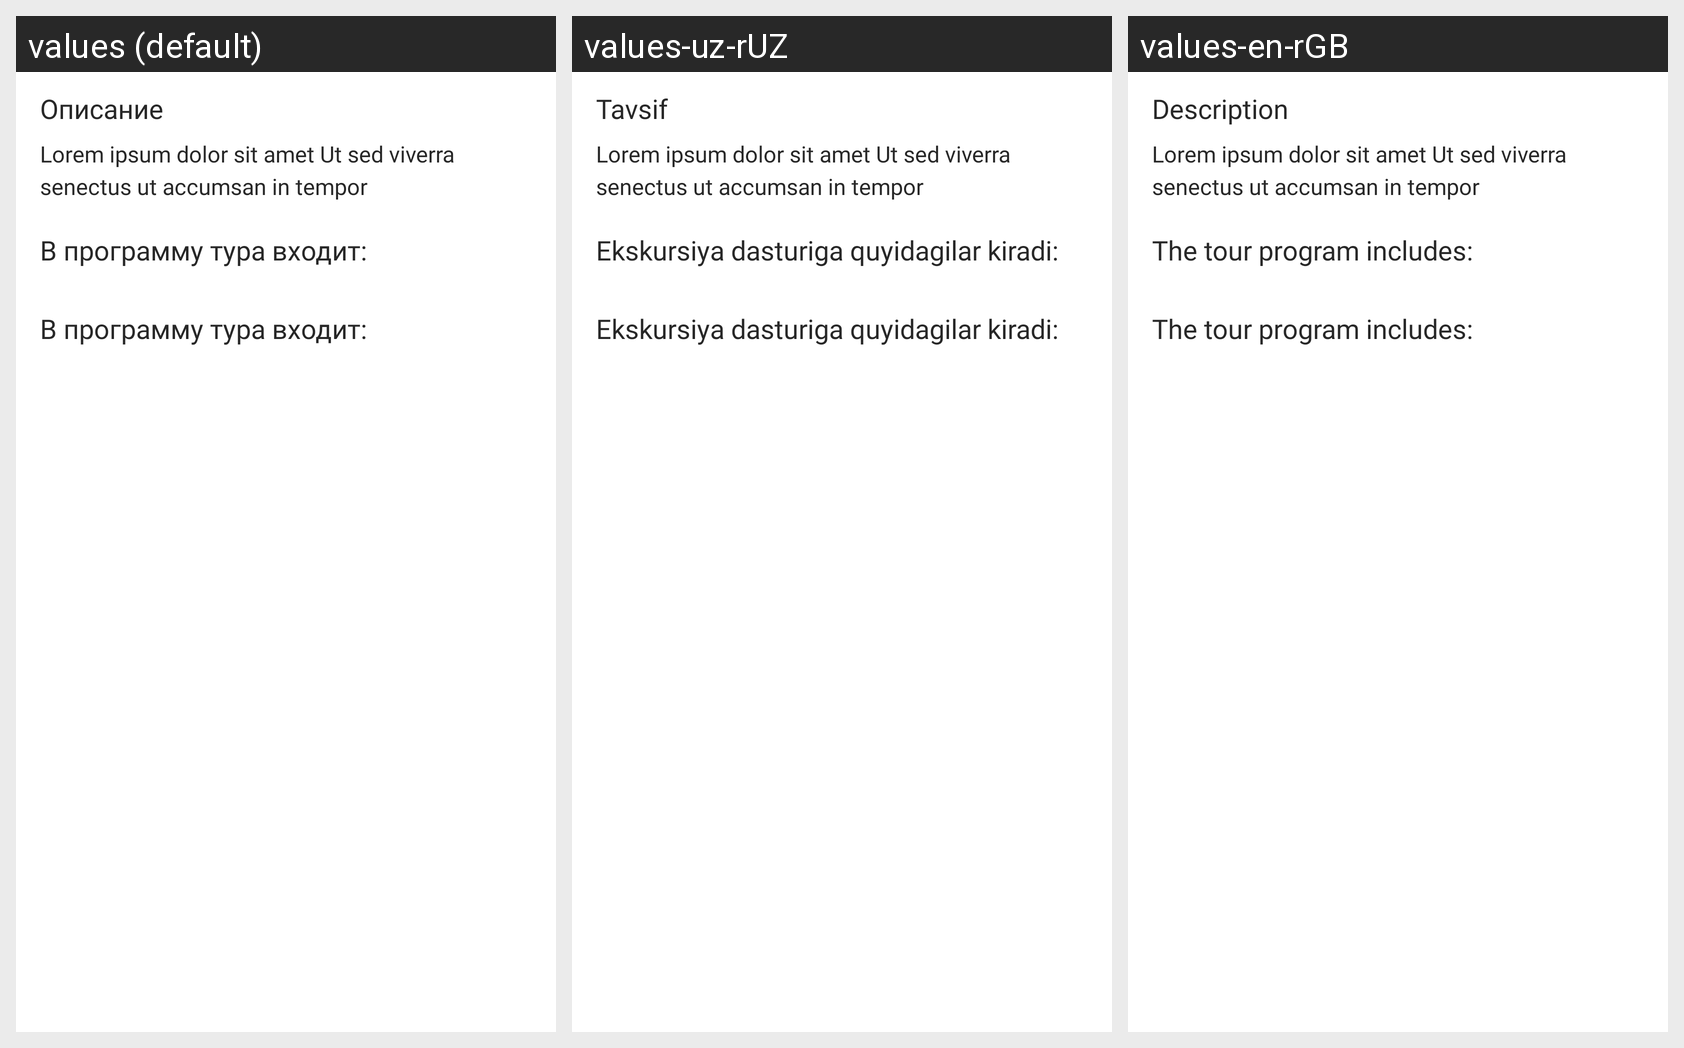

Translations of the strings shown on this Android screen, per locale in the grid:
Android screen res/layout/fragment_package_description.xml rendered under 3 locales, left to right: values (default), values-uz-rUZ, values-en-rGB. Device: Nexus 5 (rendered at 1080×1920; each locale shown at half size, 540×960, under a caption strip naming it); theme Theme.MyTaxiUz.
Strings drawn on this screen, with the default value and each locale's value (text and hints the layout hard-codes, and strings that could not be matched under every locale, appear in the picture but are not listed):

favourites
  values: Описание
  values-uz-rUZ: Tavsif
  values-en-rGB: Description

lorem_ipsum
  values: Lorem ipsum dolor sit amet Ut sed viverra senectus ut accumsan in tempor
  values-uz-rUZ: Lorem ipsum dolor sit amet Ut sed viverra senectus ut accumsan in tempor  [not translated; the default value is used]
  values-en-rGB: Lorem ipsum dolor sit amet Ut sed viverra senectus ut accumsan in tempor  [not translated; the default value is used]

tourIncludes
  values: В программу тура входит:
  values-uz-rUZ: Ekskursiya dasturiga quyidagilar kiradi:
  values-en-rGB: The tour program includes:
